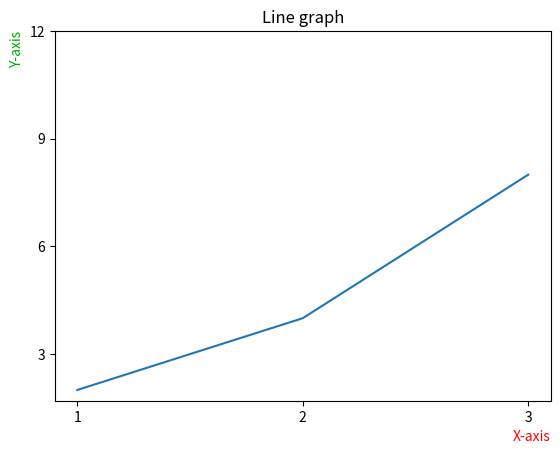

Reproduce this figure in Python.
import matplotlib.pyplot as plt
import matplotlib

# matplotlib; 다양한 형태의 그래프를 통해서 데이터 시각화를 할 수 있는 라이브러리

# 1. 그래프 기본

x = [1, 2, 3]
y = [2, 4, 8]
plt.plot(x,y)

# 그래프 제목 설정(Title)
plt.title("Line graph")

# 한글 폰트 설정
matplotlib.rcParams["font.family"] = "Malgun Gothic" # 한글 폰트 지정
matplotlib.rcParams["font.size"] = 15 # 글자 크기 설정
matplotlib.rcParams["axes.unicode_minus"] = False # 한글 폰트 사용 시 마이너스가 깨지는 현상 방지
# plt.title("꺾은선 그래프", fontdict={"family":"HYGungSo-Bold","size":20}) # 개별 폰트 설정

# plt.plot([-1, 0, 1],[-5, -1, 2])


# 2. 축

# 축 라벨링
plt.xlabel("X-axis", color = "red", loc="right")
plt.ylabel("Y-axis", color = "#00aa00", loc="top")

# 축 범위 설정 및 눈금 추가
plt.xticks([1,2,3])
plt.yticks([3,6,9,12])





plt.show()
#